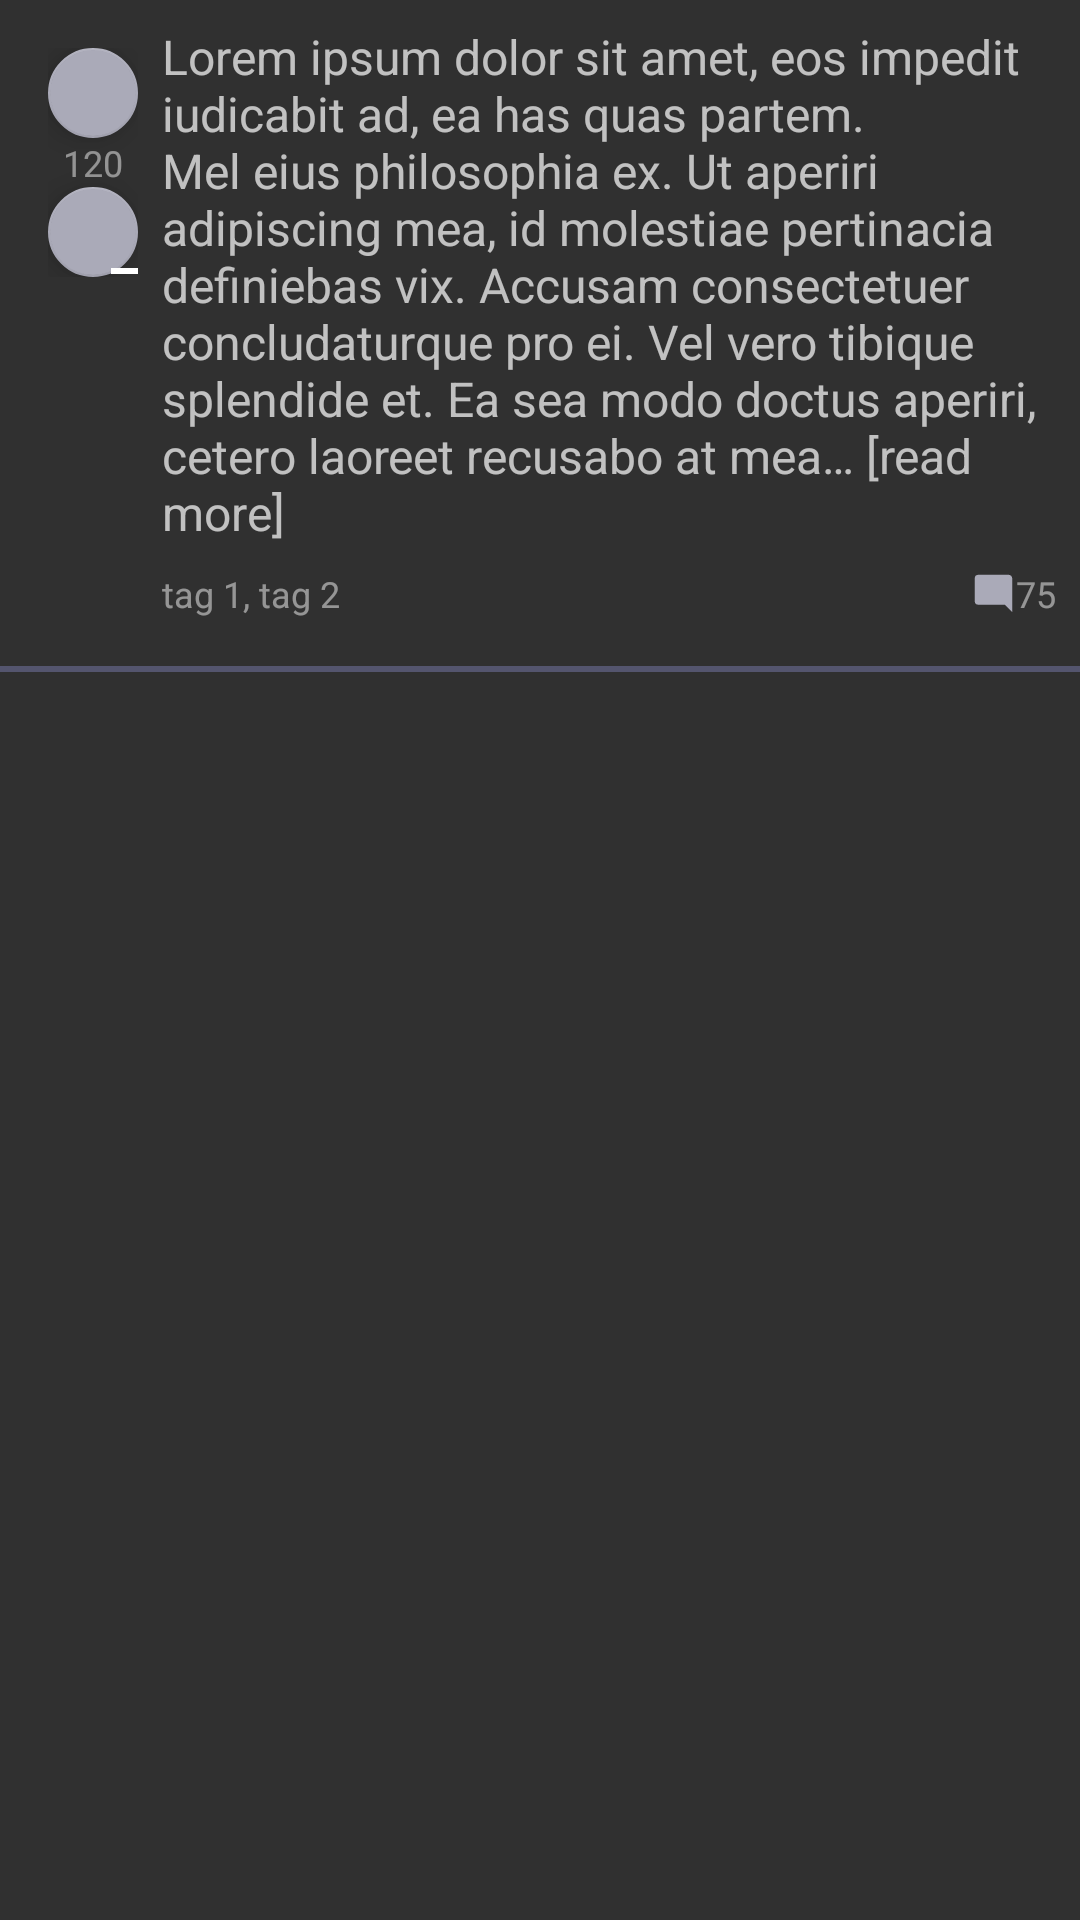

Produce the Android XML layout that renders to this screen, including the resource entries it uses.
<!-- AndroidManifest.xml: application theme Theme.AppCompat.NoActionBar -->
<!-- res/layout/rant1.xml -->
<?xml version="1.0" encoding="utf-8"?>
<LinearLayout xmlns:android="http://schemas.android.com/apk/res/android"
    xmlns:app="http://schemas.android.com/apk/res-auto"
    android:layout_width="match_parent"
    android:layout_height="match_parent"
    android:orientation="vertical">

    <LinearLayout
        android:layout_width="match_parent"
        android:layout_height="wrap_content"
        android:orientation="horizontal"
        android:padding="@dimen/padding">

        <LinearLayout
            android:layout_width="wrap_content"
            android:layout_height="wrap_content"
            android:orientation="vertical"
            android:padding="@dimen/padding">

            <android.support.design.widget.FloatingActionButton
                android:layout_width="@dimen/icon_width"
                android:layout_height="@dimen/icon_height"
                android:scaleType="center"
                android:src="@drawable/plus"
                app:backgroundTint="@color/icon_background" />

            <TextView
                android:layout_width="wrap_content"
                android:layout_height="wrap_content"
                android:layout_gravity="center"
                android:alpha="0.7"
                android:text="@string/likes"
                android:textSize="@dimen/text_small" />

            <android.support.design.widget.FloatingActionButton
                android:layout_width="@dimen/icon_width"
                android:layout_height="@dimen/icon_height"
                android:scaleType="center"
                android:src="@drawable/minus"
                app:backgroundTint="@color/icon_background" />

        </LinearLayout>

        <LinearLayout
            android:layout_width="match_parent"
            android:layout_height="wrap_content"
            android:orientation="vertical">

            <TextView
                android:layout_width="match_parent"
                android:layout_height="wrap_content"
                android:fontFamily="sans-serif"
                android:gravity="start"
                android:text="@string/lorem"
                android:textSize="@dimen/text" />

            <RelativeLayout
                android:layout_width="wrap_content"
                android:layout_height="match_parent">

                <TextView
                    android:layout_width="wrap_content"
                    android:layout_height="wrap_content"
                    android:layout_alignParentStart="true"
                    android:layout_centerVertical="true"
                    android:layout_marginBottom="@dimen/general_margin"
                    android:layout_marginTop="@dimen/general_margin"
                    android:alpha="0.7"
                    android:text="@string/tag"
                    android:textSize="@dimen/text_small" />

                <ImageView
                    android:layout_width="@dimen/comment_icon_width"
                    android:layout_height="@dimen/comment_icon_height"
                    android:layout_centerVertical="true"
                    android:layout_marginBottom="@dimen/general_margin"
                    android:layout_marginTop="@dimen/general_margin"
                    android:layout_toStartOf="@id/comment"
                    android:contentDescription="@string/comment"
                    android:src="@drawable/message_reply" />

                <TextView
                    android:id="@+id/comment"
                    android:layout_width="wrap_content"
                    android:layout_height="wrap_content"
                    android:layout_alignParentEnd="true"
                    android:layout_centerVertical="true"
                    android:layout_marginBottom="@dimen/general_margin"
                    android:layout_marginTop="@dimen/general_margin"
                    android:alpha="0.7"
                    android:text="@string/comment_no"
                    android:textSize="@dimen/text_small" />

            </RelativeLayout>

        </LinearLayout>

    </LinearLayout>

    <View
        android:layout_width="match_parent"
        android:layout_height="2dp"
        android:background="@color/background_color_light" />

</LinearLayout>
<!-- resources referenced by this layout -->
<resources>
  <color name="background_color_light">#54556E</color>
  <color name="icon_background">#AAAAB8</color>
  <dimen name="comment_icon_height">15dp</dimen>
  <dimen name="comment_icon_width">15dp</dimen>
  <dimen name="general_margin">8dp</dimen>
  <dimen name="icon_height">30dp</dimen>
  <dimen name="icon_width">30dp</dimen>
  <dimen name="padding">8dp</dimen>
  <dimen name="text">16sp</dimen>
  <dimen name="text_small">12sp</dimen>
  <!-- drawable message_reply (drawable) -->
  <vector xmlns:android="http://schemas.android.com/apk/res/android"
      android:width="6dp"
      android:height="6dp"
      android:viewportHeight="24"
      android:viewportWidth="24">
      <path
          android:fillColor="#AAAAB8"
          android:pathData="M22,4C22,2.89 21.1,2 20,2H4A2,2 0 0,0 2,4V16A2,2 0 0,0 4,18H18L22,22V4Z" />
  </vector>
  <!-- drawable minus (drawable) -->
  <vector xmlns:android="http://schemas.android.com/apk/res/android"
      android:width="24dp"
      android:height="24dp"
      android:viewportHeight="24.0"
      android:viewportWidth="24.0">
      <path
          android:fillColor="#FFFF"
          android:pathData="M19,13H5v-2h14v2z" />
  </vector>
  <string name="comment">Comment</string>
  <string name="comment_no">75</string>
  <string name="likes">120</string>
  <string name="lorem">Lorem ipsum dolor sit amet, eos impedit iudicabit ad, ea has quas partem. Mel eius philosophia ex. Ut aperiri adipiscing mea, id molestiae pertinacia definiebas vix. Accusam consectetuer concludaturque pro ei. Vel vero tibique splendide et. Ea sea modo doctus aperiri, cetero laoreet recusabo at mea… [read more]</string>
  <string name="tag">tag 1, tag 2</string>
</resources>
